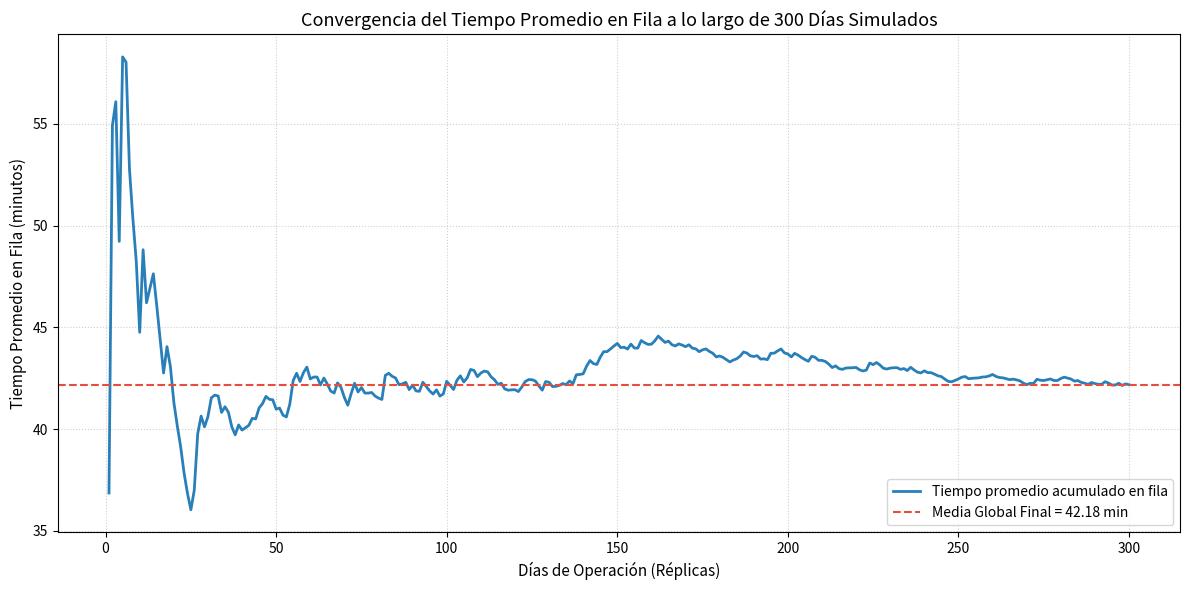

Generate this figure with matplotlib:
import math
import random
import numpy as np
import matplotlib.pyplot as plt
from scipy import stats

def simular_un_dia(duracion_minutos=480.0):
    """
    Simula una jornada bancaria de 8 horas (480 minutos) con 1 cajera y 1 fila.
    Retorna el tiempo de espera promedio en fila de los clientes atendidos ese día.
    """
    tiempo_actual = 0.0
    fin_servicio_anterior = 0.0
    tiempos_en_fila = []

    while True:
        # Tiempo entre llegadas ~ Exp(media = 4.0 minutos) -> 15 personas/hora
        inter_arribo = -4.0 * math.log(1.0 - random.random())
        tiempo_llegada = tiempo_actual + inter_arribo

        # La puerta cierra a las 8 horas (480 minutos)
        if tiempo_llegada > duracion_minutos:
            break

        tiempo_actual = tiempo_llegada

        # Determinar número de transacciones según probabilidades dadas
        r_trans = random.random()
        if r_trans < 0.40:
            k_trans = 1
        elif r_trans < 0.70:
            k_trans = 2
        elif r_trans < 0.90:
            k_trans = 3
        else:
            k_trans = 4

        # Tiempo total de servicio del cliente: suma de k transacciones Exp(media = 2.2 min)
        tiempo_servicio = 0.0
        for _ in range(k_trans):
            tiempo_servicio += -2.2 * math.log(1.0 - random.random())

        # Dinámica de la cola FIFO con un servidor
        inicio_servicio = max(tiempo_llegada, fin_servicio_anterior)
        tiempo_espera = inicio_servicio - tiempo_llegada
        tiempos_en_fila.append(tiempo_espera)

        fin_servicio_anterior = inicio_servicio + tiempo_servicio

    if len(tiempos_en_fila) == 0:
        return 0.0

    return float(np.mean(tiempos_en_fila))


def main():
    dias = 300
    random.seed(42)
    np.random.seed(42)

    promedios_por_dia = []

    print("=" * 80)
    print("EJERCICIO 20: SIMULACIÓN DE BANCO (1 CAJERA, 8 HORAS/DÍA, 300 RÉPLICAS)")
    print("=" * 80)
    print("Simulando los 300 días de operación...")

    for dia in range(dias):
        prom_dia = simular_un_dia(duracion_minutos=480.0)
        promedios_por_dia.append(prom_dia)

    promedios_por_dia = np.array(promedios_por_dia)
    promedio_global = float(np.mean(promedios_por_dia))
    desv_entre_dias = float(np.std(promedios_por_dia, ddof=1))

    # Intervalo de confianza al 95% para la media global (n = 300 días)
    alpha = 0.05
    t_crit = stats.t.ppf(1 - alpha / 2, df=dias - 1)
    error_estandar = desv_entre_dias / np.sqrt(dias)
    ic_inf = promedio_global - t_crit * error_estandar
    ic_sup = promedio_global + t_crit * error_estandar

    print(f"\nRESULTADOS ESTADÍSTICOS TRAS 300 DÍAS DE RÉPLICA:")
    print("-" * 80)
    print(f"Número de días simulados: {dias} jornadas de 8 horas")
    print(f"Tiempo promedio en fila: {promedio_global:.2f} minutos ({promedio_global/60:.2f} horas)")
    print(f"Desviación estándar diaria: {desv_entre_dias:.2f} minutos")
    print(f"Día con menor tiempo promedio en fila: {np.min(promedios_por_dia):.2f} minutos")
    print(f"Día con mayor tiempo promedio en fila: {np.max(promedios_por_dia):.2f} minutos")
    print(f"Intervalo de Confianza al 95%: [{ic_inf:.2f}, {ic_sup:.2f}] minutos")
    print("=" * 80)

    # Gráfico de convergencia del promedio acumulado a lo largo de los 300 días
    dias_eje = np.arange(1, dias + 1)
    prom_acumulado = np.cumsum(promedios_por_dia) / dias_eje

    plt.figure(figsize=(12, 6))
    plt.plot(dias_eje, prom_acumulado, color="#2980b9", linewidth=2, label="Tiempo promedio acumulado en fila")
    plt.axhline(y=promedio_global, color="#e74c3c", linestyle="--", linewidth=1.5,
                label=f"Media Global Final = {promedio_global:.2f} min")
    plt.title("Convergencia del Tiempo Promedio en Fila a lo largo de 300 Días Simulados", fontsize=13)
    plt.xlabel("Días de Operación (Réplicas)", fontsize=11)
    plt.ylabel("Tiempo Promedio en Fila (minutos)", fontsize=11)
    plt.grid(True, linestyle=":", alpha=0.6)
    plt.legend(loc="lower right")
    plt.tight_layout()
    plt.savefig("banco_cola_ejercicio_20.png", dpi=300)
    print("Gráfico exportado exitosamente como 'banco_cola_ejercicio_20.png'.")
    plt.show()


if __name__ == "__main__":
    main()
